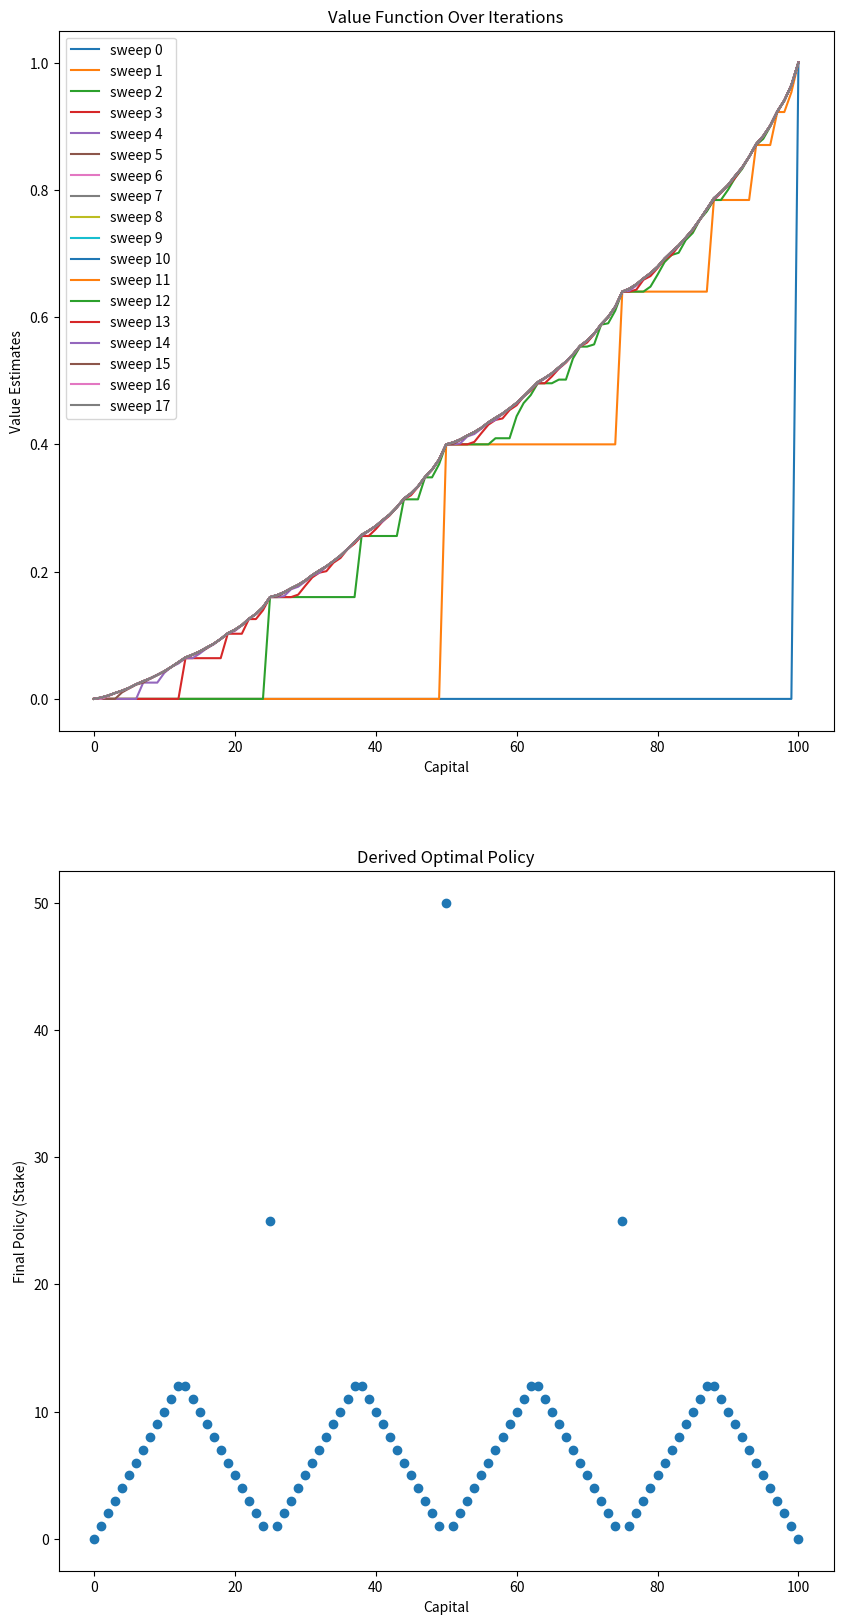

This chart was generated by the following Python code: (Note: this script raises an exception after producing the figure.)
"""
Value Iteration for Gambler's Problem

This script solves the Gambler’s Problem using value iteration.
In this RL example, a gambler bets money on a coin toss and aims to reach a goal of 100 units of capital.
Each bet wins with a fixed probability (e.g., 0.4). The gambler can stake any amount from 1 up to the minimum
of their current capital and the difference between the current capital and the goal.

Features:
- Performs value iteration until value estimates converge.
- Tracks value function changes across sweeps.
- Derives the optimal policy (betting strategy) based on final value function.
- Plots the value function evolution and final policy.
- Saves the result as `../images/figure_4_3.png`.
"""

import matplotlib
import matplotlib.pyplot as plt
import numpy as np

matplotlib.use("Agg")

# Final goal for capital
GOAL = 100

# Set of all states: capital from 0 to GOAL
STATES = np.arange(GOAL + 1)

# Probability of getting heads
HEAD_PROB = 0.4


def figure_4_3():
    """
    Perform value iteration to solve the Gambler’s Problem and generate a plot.

    Computes value estimates over multiple sweeps and derives an optimal policy.
    Then, saves the visualizations for value updates and final betting policy.
    """
    # Initialize state values: goal state has reward of 1
    state_value = np.zeros(GOAL + 1)
    state_value[GOAL] = 1.0

    # History of value function per sweep
    sweeps_history = []

    # ---------- Value Iteration Loop ----------
    while True:
        old_state_value = state_value.copy()
        sweeps_history.append(old_state_value)

        for state in STATES[1:GOAL]:  # Skip terminal states
            # Possible actions: all possible stakes
            actions = np.arange(min(state, GOAL - state) + 1)
            action_returns = []
            for action in actions:
                # Expected value from this action
                reward = 0
                win_state = state + action
                lose_state = state - action
                expected_return = (
                    HEAD_PROB * state_value[win_state]
                    + (1 - HEAD_PROB) * state_value[lose_state]
                )
                action_returns.append(expected_return)

            # Optimal value function update
            state_value[state] = np.max(action_returns)

        # Check for convergence
        delta = abs(state_value - old_state_value).max()
        if delta < 1e-9:
            sweeps_history.append(state_value.copy())
            break

    # ---------- Derive Optimal Policy ----------
    policy = np.zeros(GOAL + 1)
    for state in STATES[1:GOAL]:
        actions = np.arange(min(state, GOAL - state) + 1)
        action_returns = []
        for action in actions:
            expected_return = (
                HEAD_PROB * state_value[state + action]
                + (1 - HEAD_PROB) * state_value[state - action]
            )
            action_returns.append(expected_return)

        # Round values to reduce numerical instability (matches book)
        policy[state] = actions[np.argmax(np.round(action_returns[1:], 5)) + 1]

    # ---------- Plotting ----------
    plt.figure(figsize=(10, 20))

    # Value function over sweeps
    plt.subplot(2, 1, 1)
    for sweep, state_value in enumerate(sweeps_history):
        plt.plot(state_value, label=f"sweep {sweep}")
    plt.xlabel("Capital")
    plt.ylabel("Value Estimates")
    plt.title("Value Function Over Iterations")
    plt.legend(loc="best")

    # Final policy
    plt.subplot(2, 1, 2)
    plt.scatter(STATES, policy)
    plt.xlabel("Capital")
    plt.ylabel("Final Policy (Stake)")
    plt.title("Derived Optimal Policy")

    plt.savefig("../images/figure_4_3.png")
    plt.close()


if __name__ == "__main__":
    figure_4_3()
